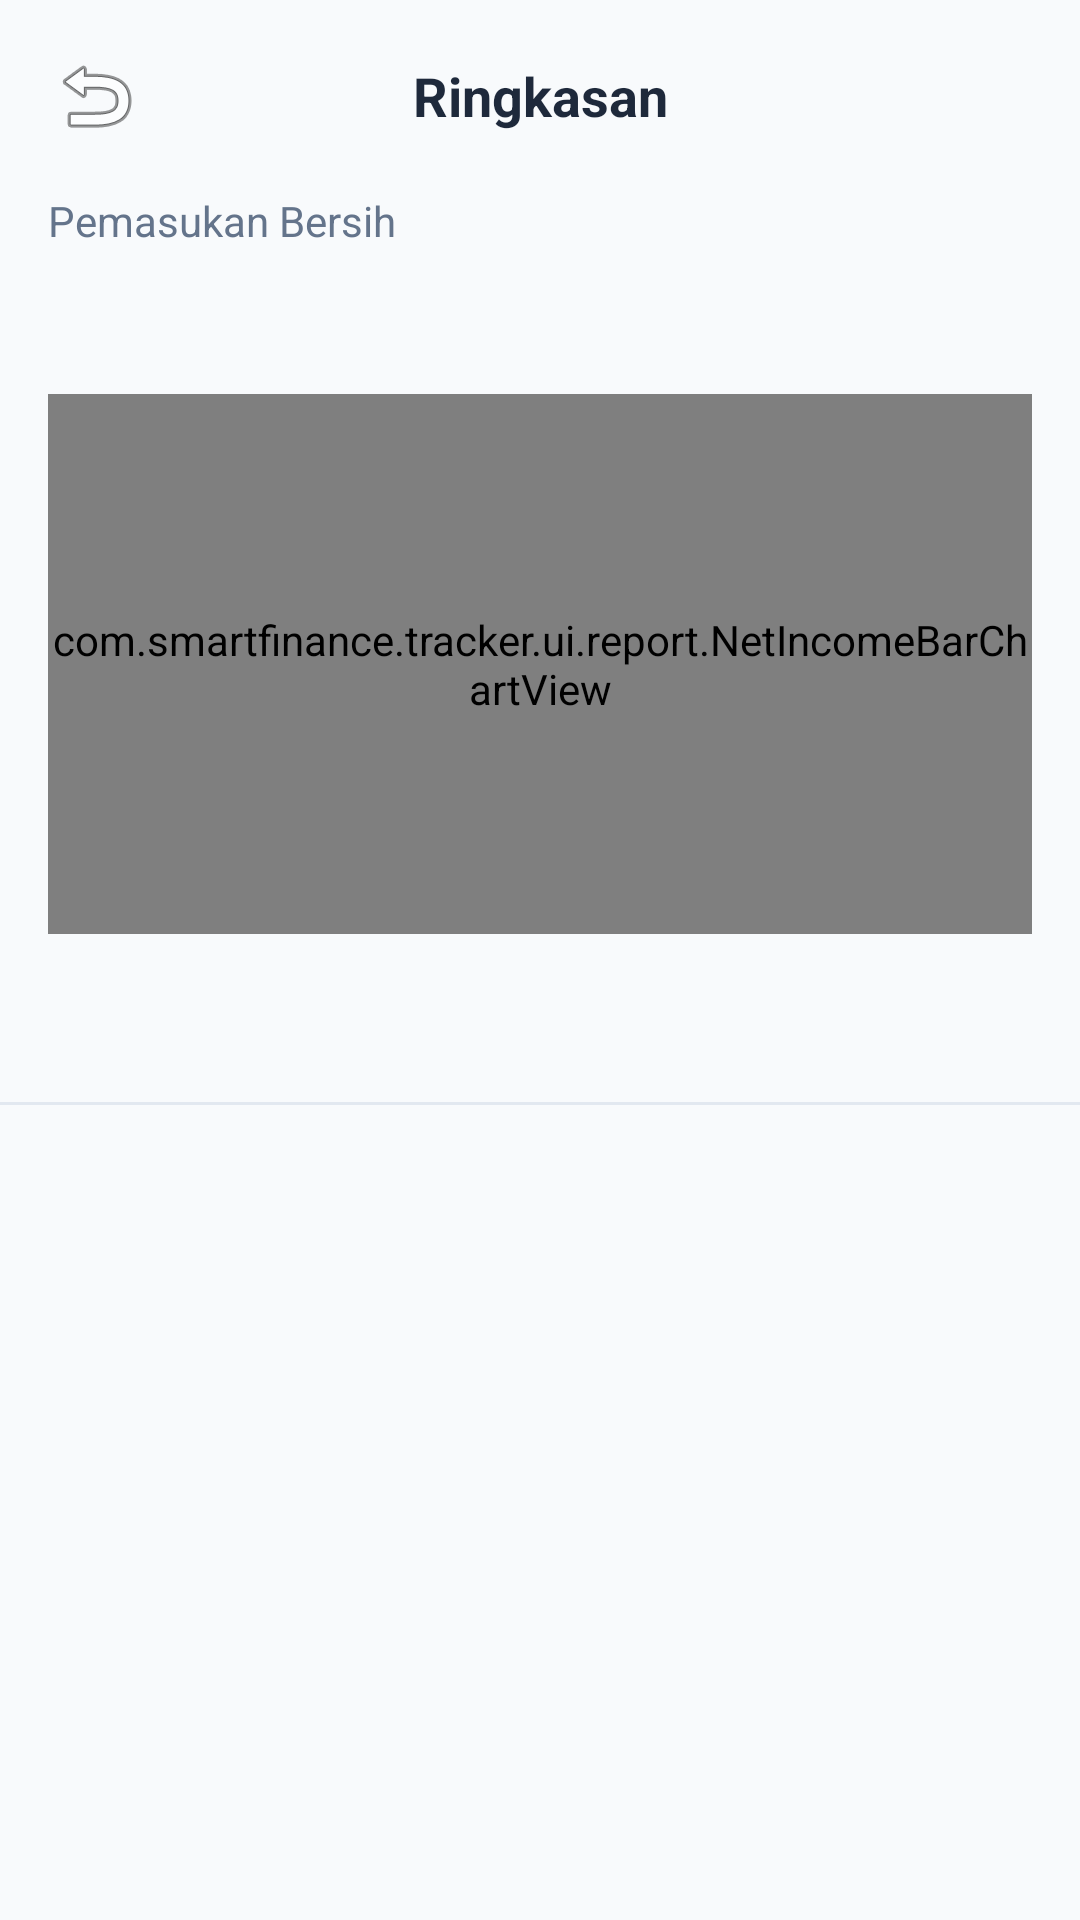

Layout XML and referenced resources for this Android screen:
<!-- AndroidManifest.xml: application theme Theme.SmartFinance -->
<!-- res/layout/fragment_net_income_detail.xml -->
<?xml version="1.0" encoding="utf-8"?>
<androidx.core.widget.NestedScrollView 
    xmlns:android="http://schemas.android.com/apk/res/android"
    xmlns:tools="http://schemas.android.com/tools"
    android:layout_width="match_parent"
    android:layout_height="match_parent"
    android:background="@color/background_color"
    android:fillViewport="true">

    <LinearLayout
        android:layout_width="match_parent"
        android:layout_height="wrap_content"
        android:orientation="vertical">

        
        <LinearLayout
            android:layout_width="match_parent"
            android:layout_height="wrap_content"
            android:orientation="horizontal"
            android:gravity="center_vertical"
            android:padding="16dp">

            <ImageView
                android:id="@+id/btnBack"
                android:layout_width="32dp"
                android:layout_height="32dp"
                android:src="@android:drawable/ic_menu_revert"
                android:background="?attr/selectableItemBackgroundBorderless"
                android:clickable="true"
                android:focusable="true"/>

            <TextView
                android:layout_width="0dp"
                android:layout_height="wrap_content"
                android:layout_weight="1"
                android:text="@string/detail_summary_title"
                android:textAlignment="center"
                android:textColor="@color/text_primary"
                android:textSize="18sp"
                android:textStyle="bold" />
                
            <View android:layout_width="32dp" android:layout_height="32dp" />
        </LinearLayout>

        
        <LinearLayout
            android:layout_width="match_parent"
            android:layout_height="wrap_content"
            android:orientation="vertical"
            android:paddingHorizontal="16dp"
            android:paddingBottom="16dp">

            <TextView
                android:layout_width="wrap_content"
                android:layout_height="wrap_content"
                android:text="@string/detail_net_income_label"
                android:textColor="@color/text_secondary"
                android:textSize="14sp" />
                
            <TextView
                android:id="@+id/tvNetIncomeTotal"
                android:layout_width="wrap_content"
                android:layout_height="wrap_content"
                tools:text="Rp 2.500.000"
                android:textColor="@color/text_primary"
                android:textSize="24sp"
                android:textStyle="bold" />
        </LinearLayout>

        
        <FrameLayout
            android:layout_width="match_parent"
            android:layout_height="220dp"
            android:layout_marginHorizontal="16dp"
            android:layout_marginBottom="16dp">

            <com.smartfinance.tracker.ui.report.NetIncomeBarChartView
                android:id="@+id/chartNetIncome"
                android:layout_width="match_parent"
                android:layout_height="180dp"
                android:layout_gravity="top" />

            
            <LinearLayout
                android:id="@+id/layoutChartLabels"
                android:layout_width="match_parent"
                android:layout_height="wrap_content"
                android:orientation="horizontal"
                android:layout_gravity="bottom"
                android:paddingHorizontal="8dp" />
        </FrameLayout>

        <View android:layout_width="match_parent" android:layout_height="1dp" android:background="@color/divider_color" />

        
        <LinearLayout
            android:id="@+id/listRangesContainer"
            android:layout_width="match_parent"
            android:layout_height="wrap_content"
            android:orientation="vertical"
            android:paddingHorizontal="16dp"
            android:paddingBottom="32dp" />

    </LinearLayout>
</androidx.core.widget.NestedScrollView>
<!-- resources referenced by this layout -->
<resources>
  <color name="background_color">#F8FAFC</color>
  <color name="divider_color">#E2E8F0</color>
  <color name="text_primary">#1E293B</color>
  <color name="text_secondary">#64748B</color>
  <string name="detail_net_income_label">Pemasukan Bersih</string>
  <string name="detail_summary_title">Ringkasan</string>
  <style name="Theme.SmartFinance" parent="Theme.MaterialComponents.DayNight.NoActionBar">
          <item name="colorPrimary">@color/primary</item>
          <item name="colorPrimaryVariant">@color/primary_dark</item>
          <item name="android:colorBackground">@color/background_color</item>
          <item name="colorOnSurface">@color/text_primary</item>
          <item name="cardViewStyle">@style/Widget.SmartFinance.CardView</item>
      </style>
  <color name="primary">#0D9488</color>
  <color name="primary_dark">#0F766E</color>
  <style name="Widget.SmartFinance.CardView" parent="Widget.MaterialComponents.CardView">
          <item name="cardElevation">2dp</item>
          <item name="cardCornerRadius">16dp</item>
          <item name="cardBackgroundColor">@color/surface_white</item>
      </style>
  <color name="surface_white">#FFFFFF</color>
</resources>
